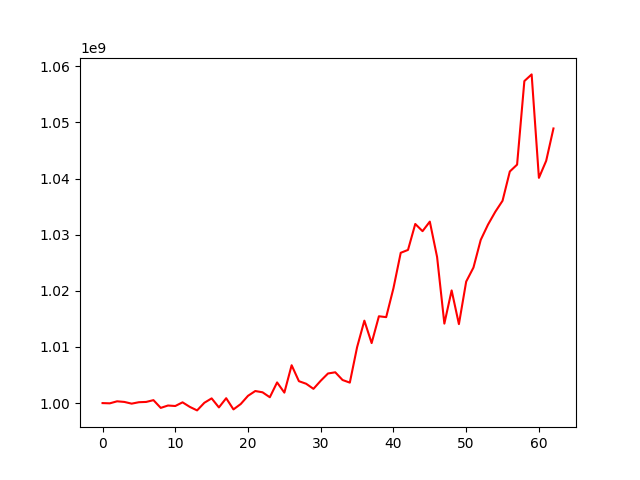

Values plotted in this chart, from the file beside it:
, 0
0, 1000000000
1, 999957556
2, 1000318794
3, 1000206536
4, 999901188
5, 1000156330
6, 1000206848
7, 1000526018
8, 999145666
9, 999568695
10, 999480499
11, 1000134876
12, 999324509
13, 998698374
14, 1000056656
15, 1000840024
16, 999227883
17, 1000868684
18, 998876095
19, 999833625
20, 1001294785
21, 1002149675
22, 1001922162
23, 1001041844
24, 1003682300
25, 1001864562
26, 1006742159
27, 1003902609
28, 1003443098
29, 1002539052
30, 1003980798
31, 1005274483
32, 1005487220
33, 1004113293
34, 1003645216
35, 1009958525
36, 1014682455
37, 1010690107
38, 1015466918
39, 1015309959
40, 1020465875
41, 1026771276
42, 1027283976
43, 1031906104
44, 1030625992
45, 1032326220
46, 1026021662
47, 1014159938
48, 1020069862
49, 1014065670
50, 1021643006
51, 1024143628
52, 1029069078
53, 1031791639
54, 1034068944
55, 1036040398
56, 1041253736
57, 1042478927
58, 1057361529
59, 1058550094
... 3 more rows
